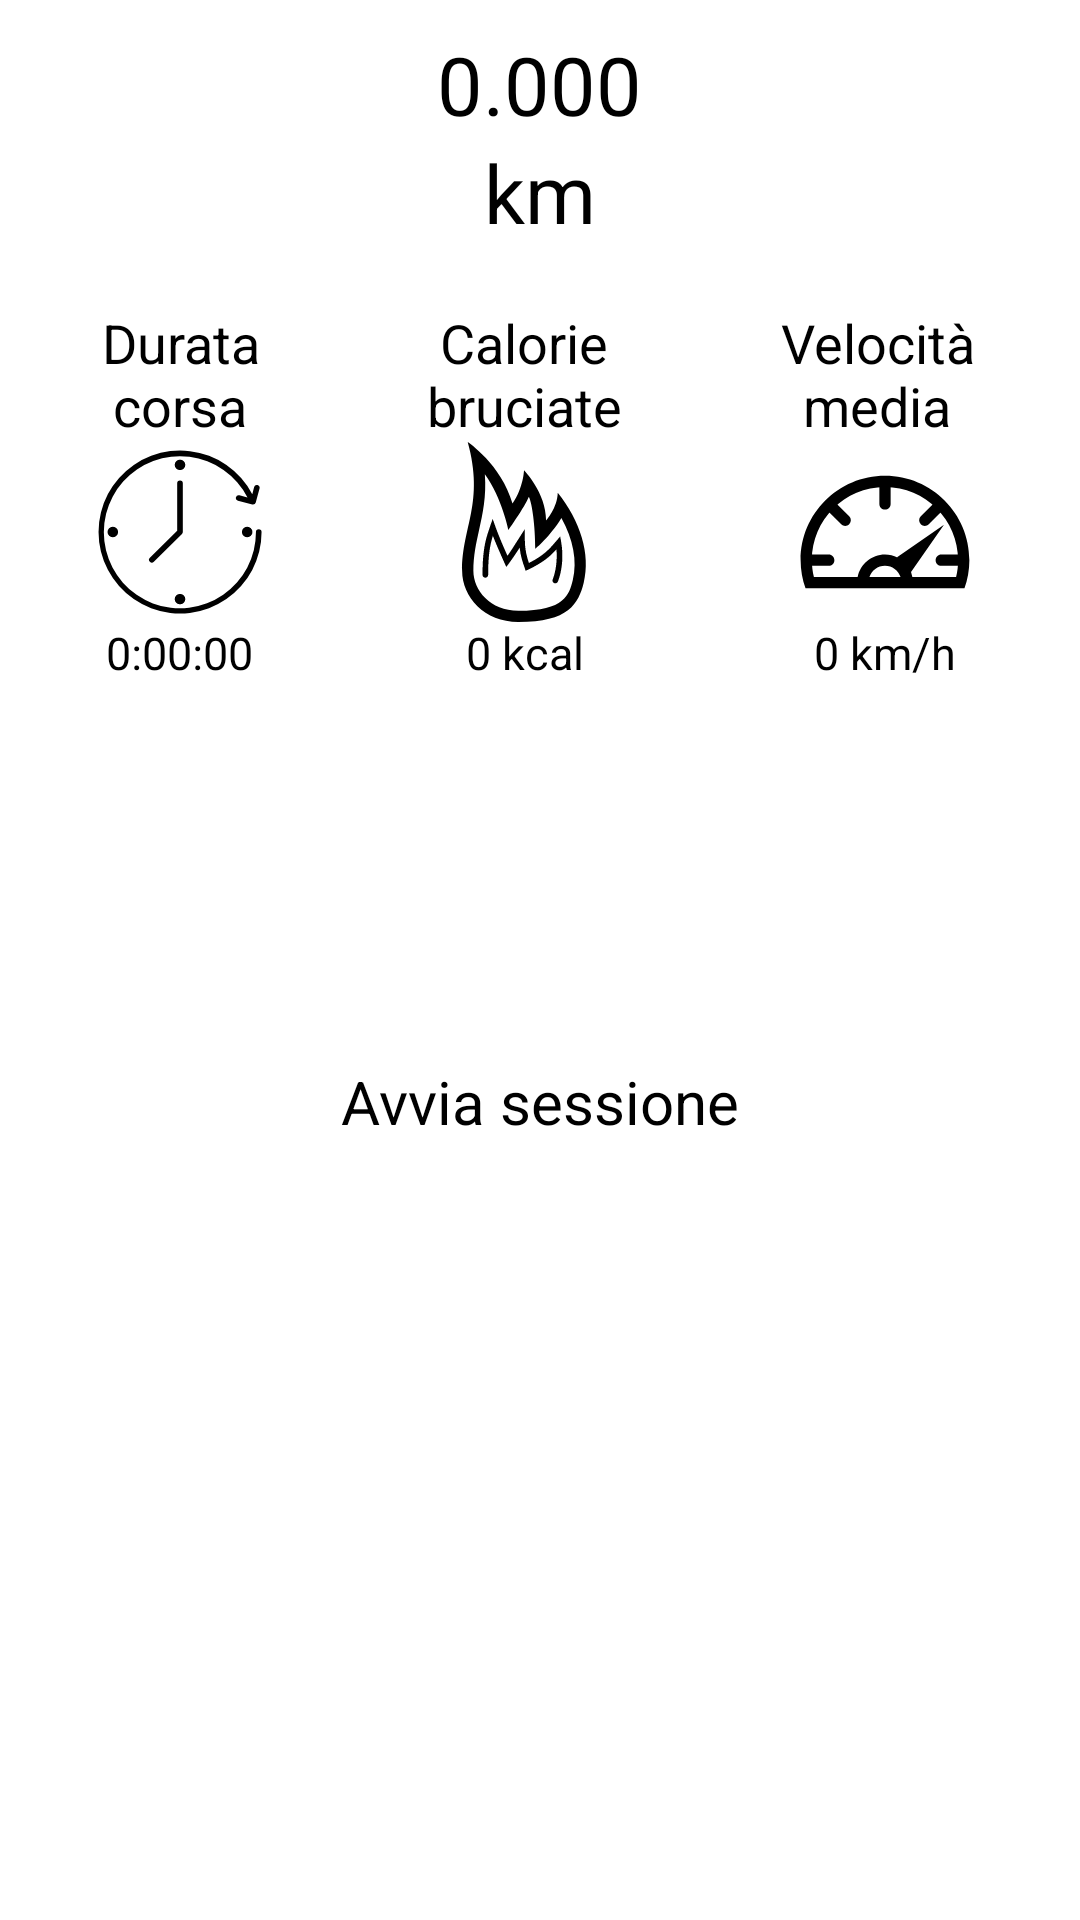

Reconstruct the res/layout file that produces this screen, plus the resources it refers to.
<!-- AndroidManifest.xml: application theme Theme.CorriForrest -->
<!-- res/layout/fragment_start_session.xml -->
<?xml version="1.0" encoding="utf-8"?>
<LinearLayout xmlns:android="http://schemas.android.com/apk/res/android"
    xmlns:app="http://schemas.android.com/apk/res-auto"
    android:orientation="vertical" android:layout_width="match_parent"
    android:layout_height="match_parent">

    <Space
        android:layout_width="wrap_content"
        android:layout_height="10dp"
        />

    <TextView
        android:layout_width="wrap_content"
        android:layout_height="wrap_content"
        android:text="0.000"
        android:textSize="27sp"
        android:textColor="@color/black"
        android:layout_gravity="center"
        />

    <TextView
        android:layout_width="wrap_content"
        android:layout_height="wrap_content"
        android:text="km"
        android:textColor="@color/black"
        android:textSize="27sp"
        android:layout_gravity="center"
        />

    <Space
        android:layout_width="wrap_content"
        android:layout_height="20dp"
        />


    <GridLayout
        android:layout_width="match_parent"
        android:layout_height="wrap_content"
        android:layout_marginHorizontal="30dp"
        android:layout_gravity="center"

        android:columnCount="3"
        android:rowCount="3">

        <TextView
            android:layout_width="wrap_content"
            android:layout_height="wrap_content"

            android:gravity="center"
            android:layout_gravity="fill_horizontal"
            android:text="@string/session_duration"
            android:textColor="@color/black"
            android:textSize="18sp"
            />

        <TextView
            android:layout_width="wrap_content"
            android:layout_height="wrap_content"

            android:layout_gravity="center"

            android:gravity="center"
            android:text="@string/session_burned_calories"
            android:textColor="@color/black"
            android:textSize="18sp" />

        <TextView

            android:layout_width="wrap_content"
            android:layout_height="wrap_content"
            android:gravity="center"
            android:text="@string/session_avg_speed"
            android:textColor="@color/black"
            android:textSize="18sp"
            />

        
        <ImageView
            android:layout_width="60dp"
            android:layout_height="60dp"
            android:gravity="center"

            android:src="@drawable/ic_timer"
            app:tint="@color/black"
            />

        <ImageView
            android:layout_width="60dp"
            android:layout_height="60dp"
            android:gravity="center"
            android:layout_gravity="center"
            android:src="@drawable/ic_burned_calories"
            app:tint="@color/black"
            />

        <ImageView
            android:layout_width="70dp"
            android:layout_height="60dp"
            android:gravity="center"
            android:src="@drawable/ic_speed"
            app:tint="@color/black" />

        


        <TextView
            android:layout_width="wrap_content"
            android:layout_height="wrap_content"

            android:layout_gravity="center"

            android:gravity="center"
            android:text="0:00:00"
            android:textColor="@color/black"
            android:textSize="15sp" />

        <TextView
            android:layout_width="wrap_content"
            android:layout_height="wrap_content"

            android:layout_gravity="center"

            android:gravity="center"
            android:text="0 kcal"
            android:textColor="@color/black"
            android:textSize="15sp" />

        <TextView
            android:layout_width="70dp"
            android:layout_height="wrap_content"

            android:gravity="center"
            android:text="0 km/h"
            android:textColor="@color/black"
            android:textSize="15sp" />

    </GridLayout>

    <Space
        android:layout_width="wrap_content"
        android:layout_height="36dp"
        />

    <ImageButton
        android:id="@+id/button_start_session"
        android:layout_width="90dp"
        android:layout_height="90dp"
        android:layout_gravity="center"
        android:scaleType="fitXY"
        android:adjustViewBounds="true"
        android:src="@drawable/ic_play"

        app:tint="@color/button_green"
        android:background="@null"/>

    <TextView
        android:layout_width="wrap_content"
        android:layout_height="wrap_content"
        android:layout_gravity="center"
        android:text="@string/session_start_session"
        android:textColor="@color/black"
        android:textSize="20sp" />


</LinearLayout>
<!-- resources referenced by this layout -->
<resources>
  <color name="black">#FF000000</color>
  <color name="button_green">#24C06B</color>
  <!-- drawable ic_speed (drawable) -->
  <vector xmlns:android="http://schemas.android.com/apk/res/android"
      android:width="128dp"
      android:height="128dp"
      android:viewportWidth="128"
      android:viewportHeight="128">
    <path
        android:pathData="M24,80H8.5v8H24c2.211,0 4,-1.789 4,-4S26.211,80 24,80zM27.23,41.574l-6.617,3.91c0.18,0.637 0.461,1.246 0.961,1.746l11.313,11.313c1.563,1.566 4.094,1.566 5.656,0c1.566,-1.563 1.566,-4.094 0,-5.656L27.23,41.574zM60,28.531V44c0,2.211 1.789,4 4,4s4,-1.789 4,-4V28h-4L60,28.531zM100.77,41.574L89.457,52.887c-1.566,1.563 -1.566,4.094 0,5.656c1.563,1.566 4.094,1.566 5.656,0l10.699,-10.699L100.77,41.574zM104,80c-2.211,0 -4,1.789 -4,4s1.789,4 4,4h13.5v-8H104z"
        android:fillColor="#B0BEC5"/>
    <path
        android:pathData="M64,24C30.863,24 4,50.863 4,84c0,7.023 1.27,13.734 3.488,20h113.023C122.73,97.734 124,91.023 124,84C124,50.863 97.137,24 64,24zM52.93,96c1.656,-4.621 5.875,-8 11.07,-8s9.414,3.379 11.07,8H52.93zM82.512,92.5l23.43,-33.715L72.57,82.008c0.098,0.047 0.18,0.117 0.273,0.164C70.172,80.828 67.195,80 64,80c-9.641,0 -17.594,6.898 -19.453,16H13.445C12.484,92.031 12,88.016 12,84c0,-28.672 23.328,-52 52,-52s52,23.328 52,52c0,4.016 -0.484,8.031 -1.445,12H83.453"
        android:fillColor="#546E7A"/>
  </vector>
  <string name="session_avg_speed">Velocità\nmedia</string>
  <string name="session_burned_calories">Calorie\nbruciate</string>
  <string name="session_duration">Durata\ncorsa</string>
  <string name="session_start_session">Avvia sessione</string>
  <style name="Theme.CorriForrest" parent="Theme.MaterialComponents.DayNight.DarkActionBar">
          
          <item name="colorPrimary">?attr/colorPrimaryDark</item>
          <item name="colorPrimaryVariant">@color/purple_700</item>
          <item name="colorOnPrimary">@color/white</item>
          
          <item name="colorSecondary">@color/teal_200</item>
          <item name="colorSecondaryVariant">@color/teal_700</item>
          <item name="colorOnSecondary">@color/black</item>
          
          <item name="android:statusBarColor" tools:targetApi="l">?attr/colorPrimary</item>
          
  
          <item name="android:datePickerStyle">@style/MyDatePickerDialogStyle</item>
          <item name="android:datePickerDialogTheme">@style/MyDatePickerDialogStyle</item>
  
  
      </style>
  <color name="purple_700">#FF3700B3</color>
  <color name="white">#FFFFFFFF</color>
  <color name="teal_200">#FF03DAC5</color>
  <color name="teal_700">#FF018786</color>
  <style name="MyDatePickerDialogStyle" parent="Theme.MaterialComponents.DayNight.Dialog">
          <item name="colorAccent">@color/dark_grey</item>
  
          <item name="android:datePickerMode">calendar</item>
  
  
          
         
          <item name="colorControlHighlight">@color/grey</item>
          
          
  
  
      </style>
  <color name="dark_grey">#222</color>
  <color name="grey">#AAA</color>
</resources>
